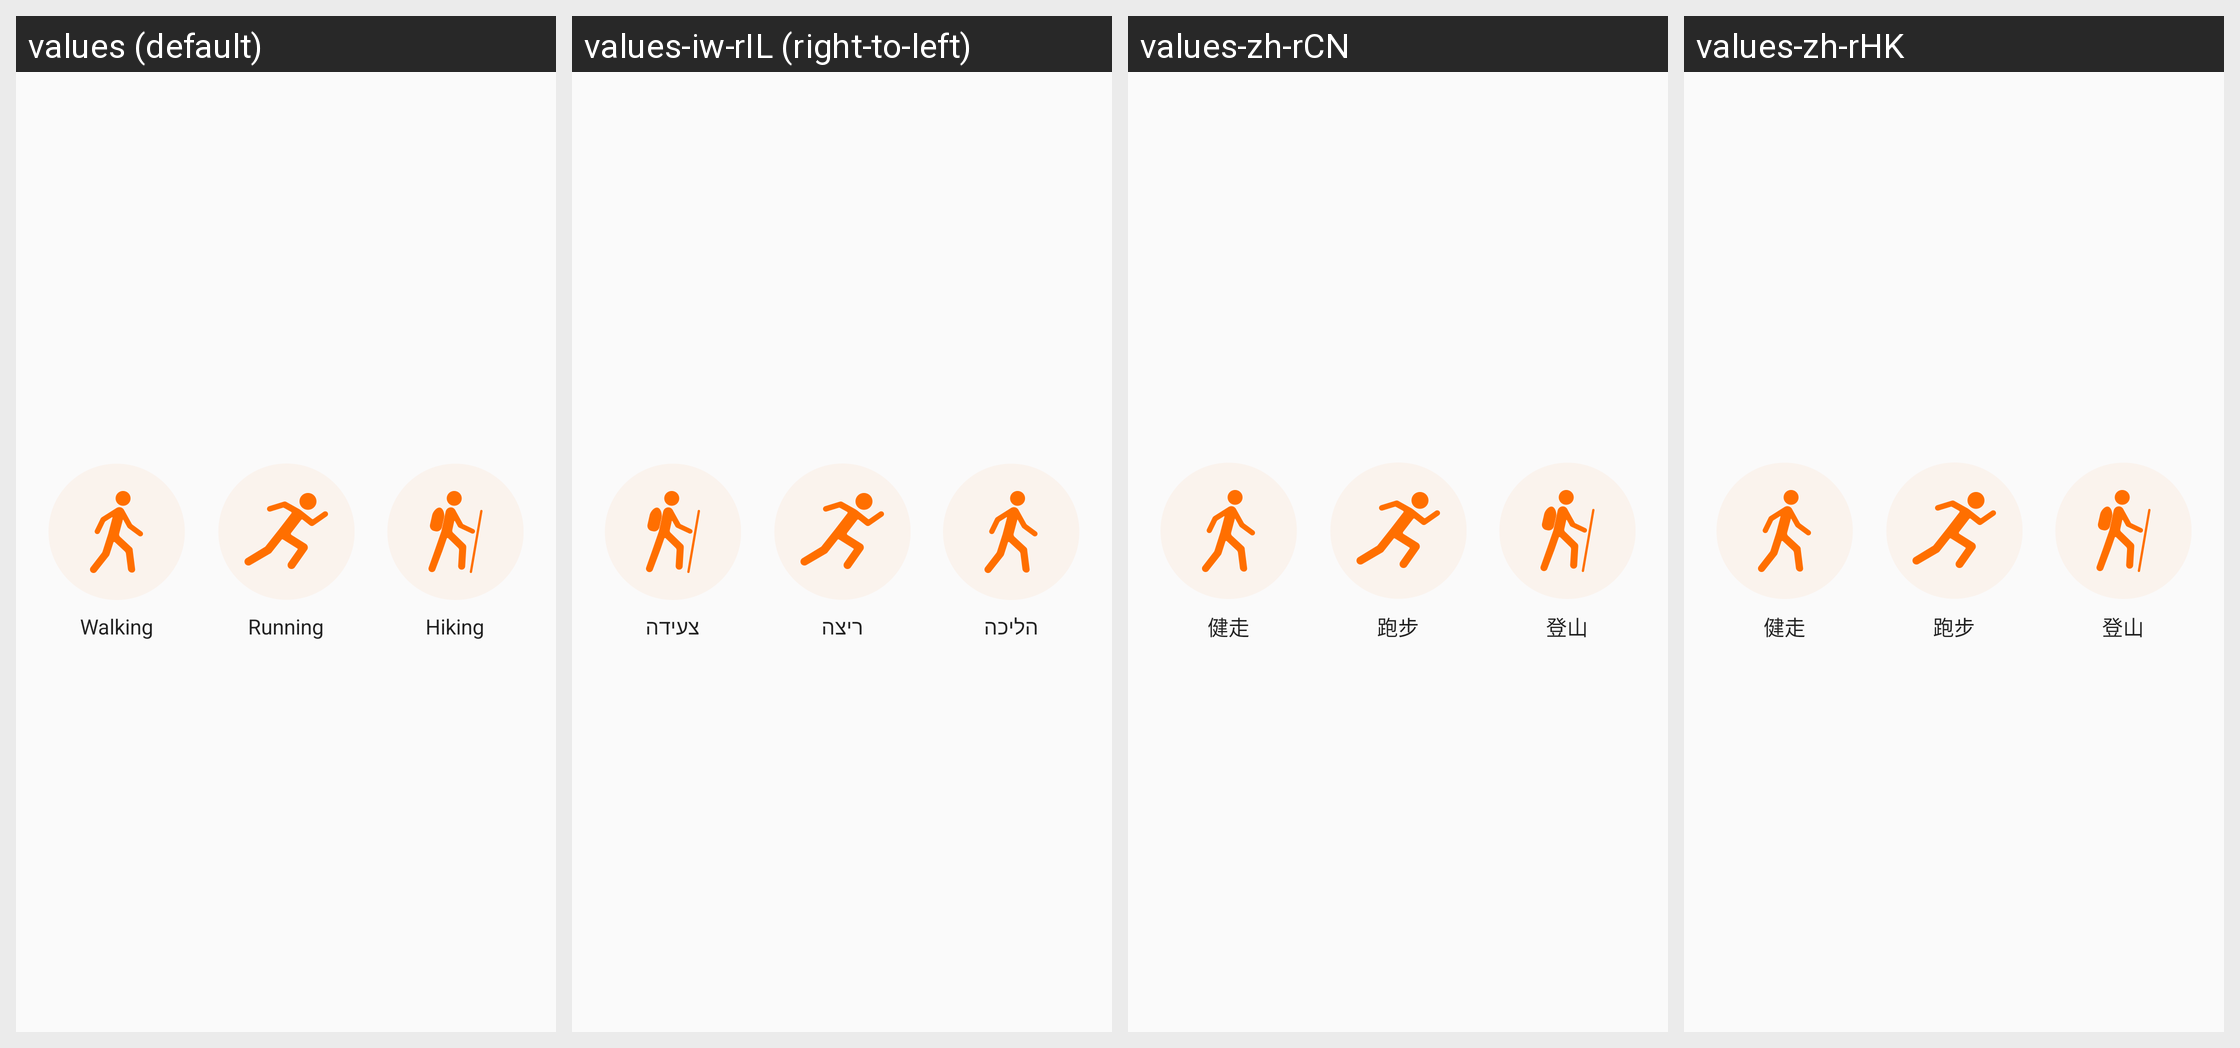

Translations of the strings shown on this Android screen, per locale in the grid:
Android screen res/layout/layout_sport_start_type.xml rendered under 4 locales, left to right: values (default), values-iw-rIL (right-to-left), values-zh-rCN, values-zh-rHK. Device: Nexus 5 (rendered at 1080×1920; each locale shown at half size, 540×960, under a caption strip naming it); theme Theme.FitCloudPro.
Other locales in the repository, not shown: values-af, values-am, values-ar, values-as, values-az, values-be, values-bg, values-bn, values-bs, values-ca, values-cs, values-cs-rCZ, values-da, values-da-rDK, values-de, values-el, values-en, values-en-rGB, values-es, values-es-rES, values-es-rUS, values-et, values-eu, values-fa, values-fi, values-fi-rFI, values-fr, values-fr-rCA, values-gl, values-gu, values-hi, values-hi-rIN, values-hr, values-hr-rHR, values-hu, values-hu-rHU, values-hy, values-in, values-is, values-it, values-iw, values-ja, values-ja-rJP, values-ka, values-kk, values-km, values-kn, values-ko, values-ky, values-lo, values-lt, values-lv, values-mk, values-ml, values-mn, values-mr, values-ms, values-my, values-nb, values-ne, values-nl, values-or, values-pa, values-pl, values-pt, values-pt-rBR, values-pt-rPT, values-ro, values-ru, values-si, values-sk, values-sk-rSK, values-sl, values-sq, values-sr, values-sv, values-sv-rSE, values-sw, values-ta, values-te, values-th, values-th-rTH, values-tl, values-tr, values-tr-rTR, values-uk, values-uk-rUA, values-ur, values-uz, values-vi, values-vi-rVN, values-zh, values-zh-rTW, values-zu.
Strings drawn on this screen, with the default value and each locale's value (text and hints the layout hard-codes, and strings that could not be matched under every locale, appear in the picture but are not listed):

sport_type_walk
  values: Walking
  values-iw-rIL: הליכה
  values-zh-rCN: 健走
  values-zh-rHK: 健走

sport_type_od
  values: Running
  values-iw-rIL: ריצה
  values-zh-rCN: 跑步
  values-zh-rHK: 跑步

sport_type_climb
  values: Hiking
  values-iw-rIL: צעידה
  values-zh-rCN: 登山
  values-zh-rHK: 登山
